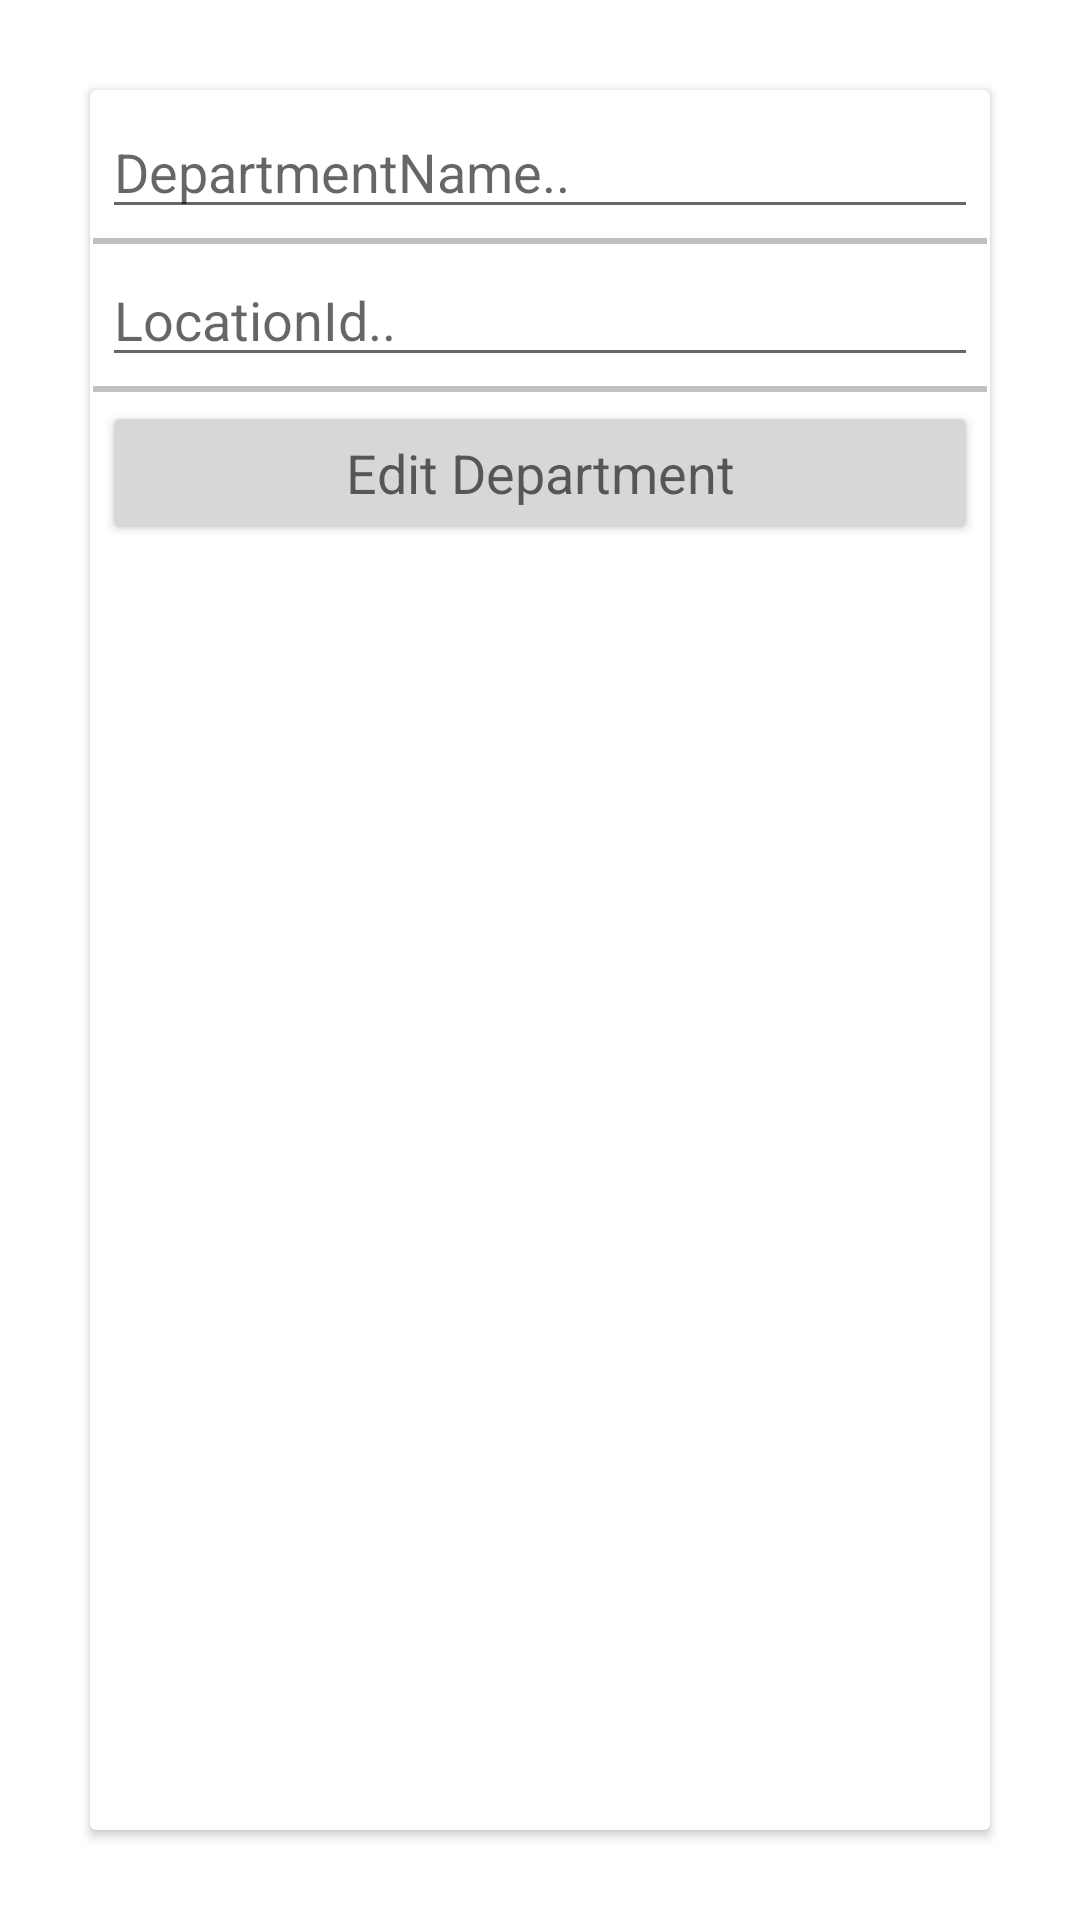

Android layout source for this screen:
<!-- AndroidManifest.xml: application theme Theme.Projecttrackingsystemandroidapp -->
<!-- res/layout/activity_admin_edit_department.xml -->
<?xml version="1.0" encoding="utf-8"?>
<LinearLayout xmlns:android="http://schemas.android.com/apk/res/android"
    xmlns:tools="http://schemas.android.com/tools"
    android:layout_width="match_parent"
    android:layout_height="match_parent"
    tools:context=".activity.admin.dept.AdminDepartmentEditActivity">

    <androidx.cardview.widget.CardView
        android:layout_width="match_parent"
        android:layout_height="match_parent"
        android:layout_margin="30dp">

        <LinearLayout
            android:padding="1dp"
            android:orientation="vertical"
            android:layout_width="match_parent"
            android:layout_height="wrap_content">

            <LinearLayout
                android:layout_marginTop="1dp"
                android:padding="3dp"
                android:layout_width="match_parent"
                android:layout_height="match_parent"
                android:orientation="horizontal">

                <EditText
                    android:id="@+id/editTextAdminDepartmentEditDepartmentName"
                    android:layout_width="match_parent"
                    android:layout_height="match_parent"
                    android:textAppearance="@style/TextAppearance.AppCompat.Medium"
                    android:hint="DepartmentName.." />

            </LinearLayout>
            <View
                android:layout_width="match_parent"
                android:layout_height="2dp"
                android:background="#c0c0c0"/>
            <LinearLayout
                android:padding="3dp"
                android:layout_width="match_parent"
                android:layout_height="match_parent"
                android:orientation="horizontal">

                <EditText
                    android:id="@+id/editTextAdminDepartmentEditLocationId"
                    android:layout_width="match_parent"
                    android:layout_height="match_parent"
                    android:hint="LocationId.."
                    android:textAppearance="@style/TextAppearance.AppCompat.Medium"/>

            </LinearLayout>
            <View
                android:layout_width="match_parent"
                android:layout_height="2dp"
                android:background="#c0c0c0"/>
            <LinearLayout
                android:padding="3dp"
                android:layout_width="match_parent"
                android:layout_height="match_parent"
                android:orientation="horizontal">

                <Button
                    android:id="@+id/buttonAdminDepartmentEditEditDepartment"
                    android:layout_width="match_parent"
                    android:layout_height="match_parent"
                    android:text="Edit Department"
                    android:textAppearance="@style/TextAppearance.AppCompat.Medium"/>

            </LinearLayout>

        </LinearLayout>

    </androidx.cardview.widget.CardView>

</LinearLayout>
<!-- resources referenced by this layout -->
<resources>
  <style name="Theme.Projecttrackingsystemandroidapp" parent="Theme.MaterialComponents.DayNight.DarkActionBar">
          
          <item name="colorPrimary">@color/purple_500</item>
          <item name="colorPrimaryVariant">@color/purple_700</item>
          <item name="colorOnPrimary">@color/white</item>
          
          <item name="colorSecondary">@color/teal_200</item>
          <item name="colorSecondaryVariant">@color/teal_700</item>
          <item name="colorOnSecondary">@color/black</item>
          
          <item name="android:statusBarColor" tools:targetApi="l">?attr/colorPrimaryVariant</item>
          
      </style>
  <color name="purple_500">#FF6200EE</color>
  <color name="purple_700">#FF3700B3</color>
  <color name="white">#FFFFFFFF</color>
  <color name="teal_200">#FF03DAC5</color>
  <color name="teal_700">#FF018786</color>
  <color name="black">#FF000000</color>
</resources>
